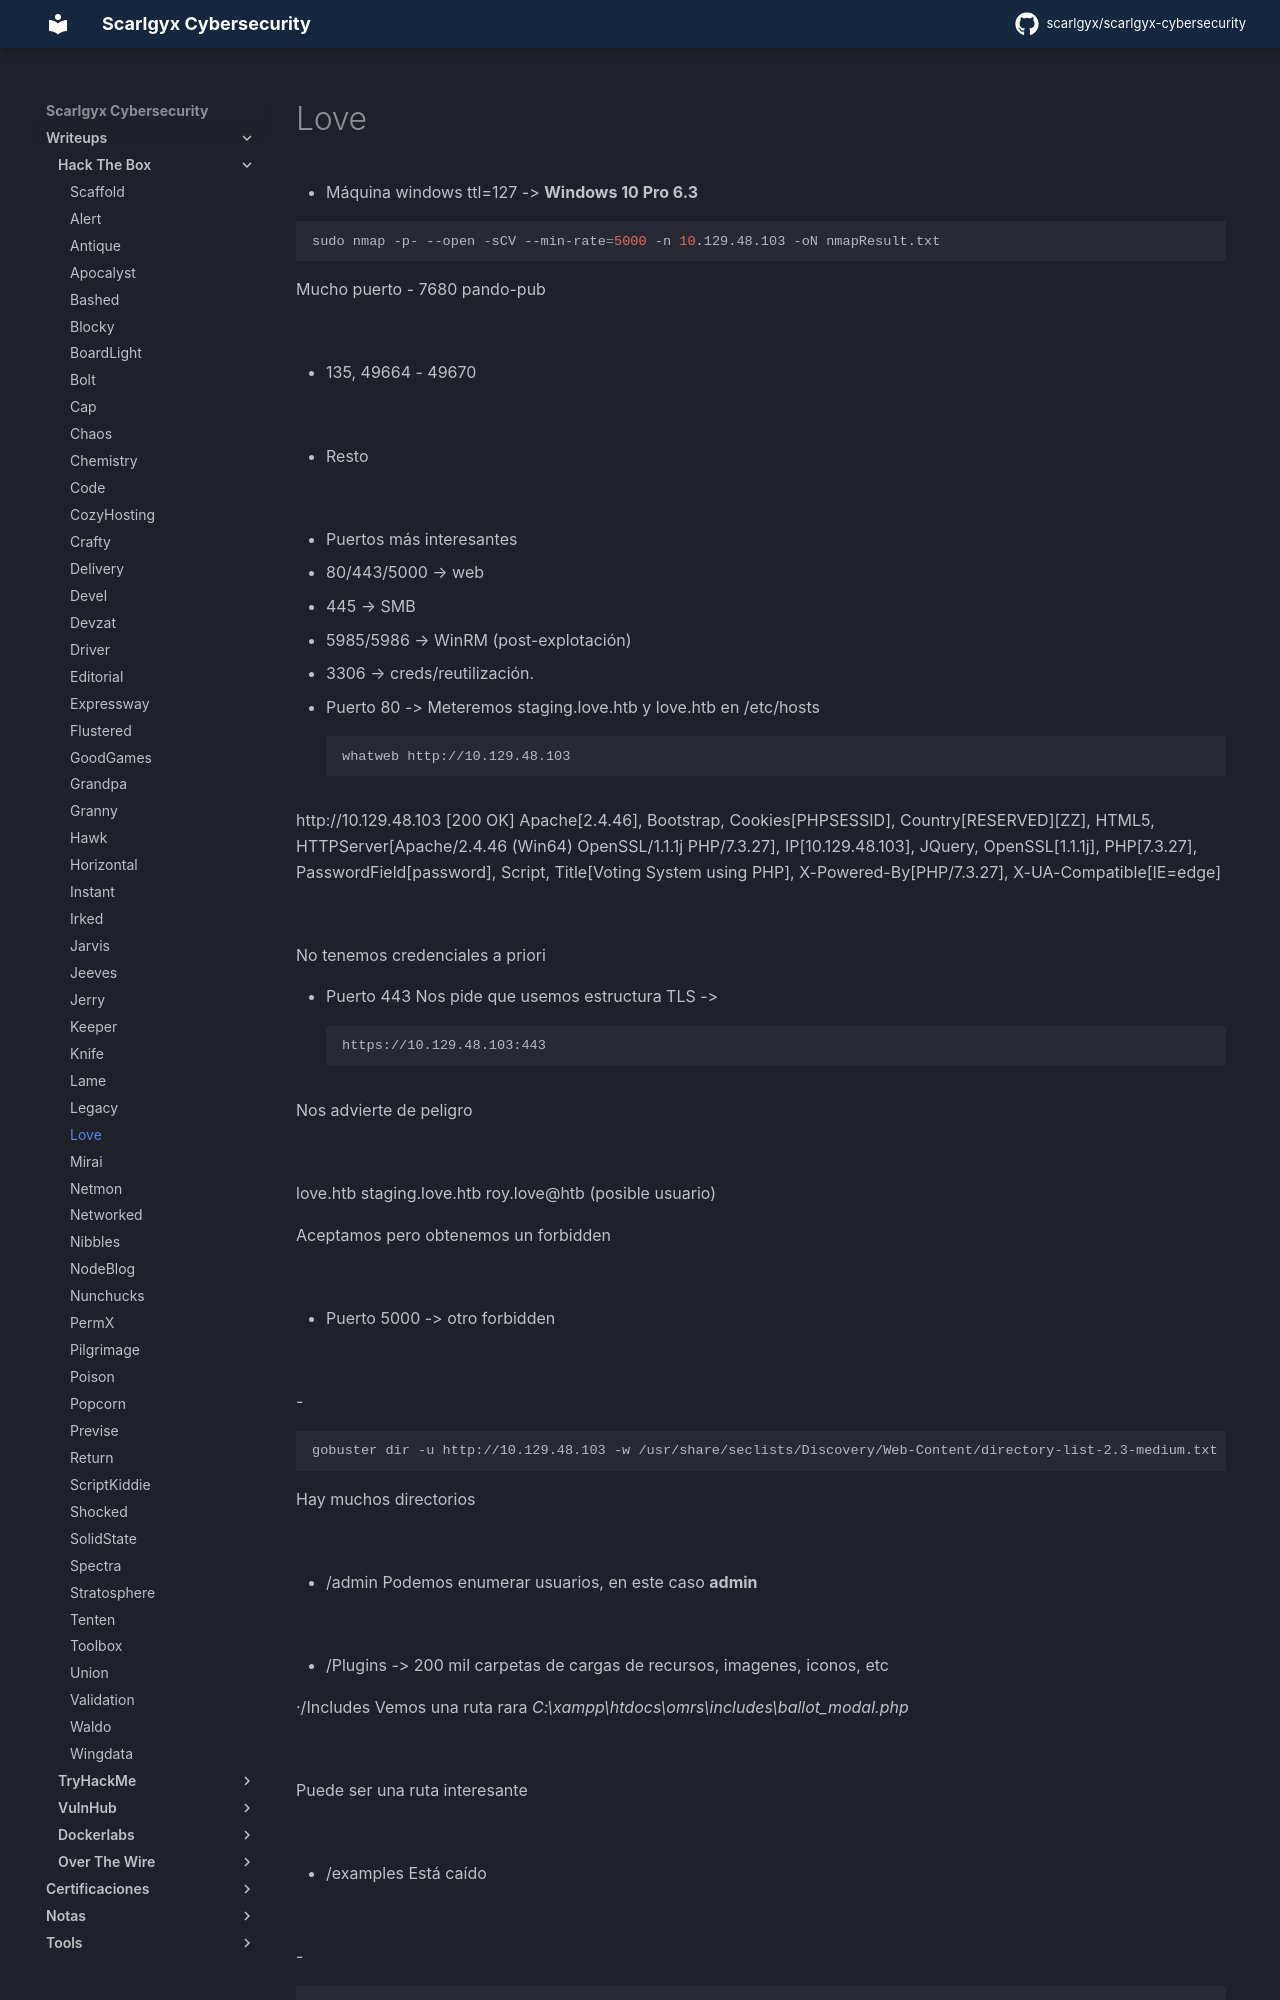

repository: scarlgyx/scarlgyx-cybersecurity · page: writeups/hackthebox/love/index.html · generator: mkdocs

# Love

- Máquina windows ttl=127 ->  **Windows 10 Pro 6.3**

```bash
sudo nmap -p- --open -sCV --min-rate=5000 -n 10.129.48.103 -oN nmapResult.txt
```

Mucho puerto
- 7680 pando-pub

![](../../assets/img/Pasted_image_20260519180707.png)

- 135, 49664 - 49670

![](../../assets/img/Pasted_image_20260519180915.png)

- Resto

![](../../assets/img/Pasted_image_20260519181546.png)

- Puertos más interesantes
- 80/443/5000 → web
- 445 → SMB
- 5985/5986 → WinRM (post-explotación)
- 3306 → creds/reutilización.

- Puerto 80 -> Meteremos staging.love.htb y love.htb en /etc/hosts
```bash
whatweb http://10.129.48.103
```

http://10.129.48.103 [200 OK] Apache[2.4.46], Bootstrap, Cookies[PHPSESSID], Country[RESERVED][ZZ], HTML5, HTTPServer[Apache/2.4.46 (Win64) OpenSSL/1.1.1j PHP/7.3.27], IP[10.129.48.103], JQuery, OpenSSL[1.1.1j], PHP[7.3.27], PasswordField[password], Script, Title[Voting System using PHP], X-Powered-By[PHP/7.3.27], X-UA-Compatible[IE=edge]

![](../../assets/img/Pasted_image_20260519182425.png)

No tenemos credenciales a priori

- Puerto 443
Nos pide que usemos estructura TLS ->
```bash
https://10.129.48.103:443
```

Nos advierte de peligro

![](../../assets/img/Pasted_image_20260519182558.png)

love.htb
staging.love.htb
roy.love@htb (posible usuario)

Aceptamos pero obtenemos un forbidden

![](../../assets/img/Pasted_image_20260519182734.png)

- Puerto 5000 -> otro forbidden

![](../../assets/img/Pasted_image_20260519182833.png)

-
```bash
gobuster dir -u http://10.129.48.103 -w /usr/share/seclists/Discovery/Web-Content/directory-list-2.3-medium.txt -t 200 -x html,php,txt
```

Hay muchos directorios

![](../../assets/img/Pasted_image_20260519185313.png)

- /admin
Podemos enumerar usuarios, en este caso **admin**

![](../../assets/img/Pasted_image_20260519184133.png)

- /Plugins -> 200 mil carpetas de cargas de recursos, imagenes, iconos, etc

·/Includes
Vemos una ruta rara *C:\xampp\htdocs\omrs\includes\ballot_modal.php*

![](../../assets/img/Pasted_image_20260519184805.png)

Puede ser una ruta interesante

![](../../assets/img/Pasted_image_20260519185155.png)

- /examples
Está caído

![](../../assets/img/Pasted_image_20260519185402.png)

-
```bash
http://staging.love.htb
```

![](../../assets/img/Pasted_image_20260519190320.png)

Escanea una url de un archivo que le pasemos
